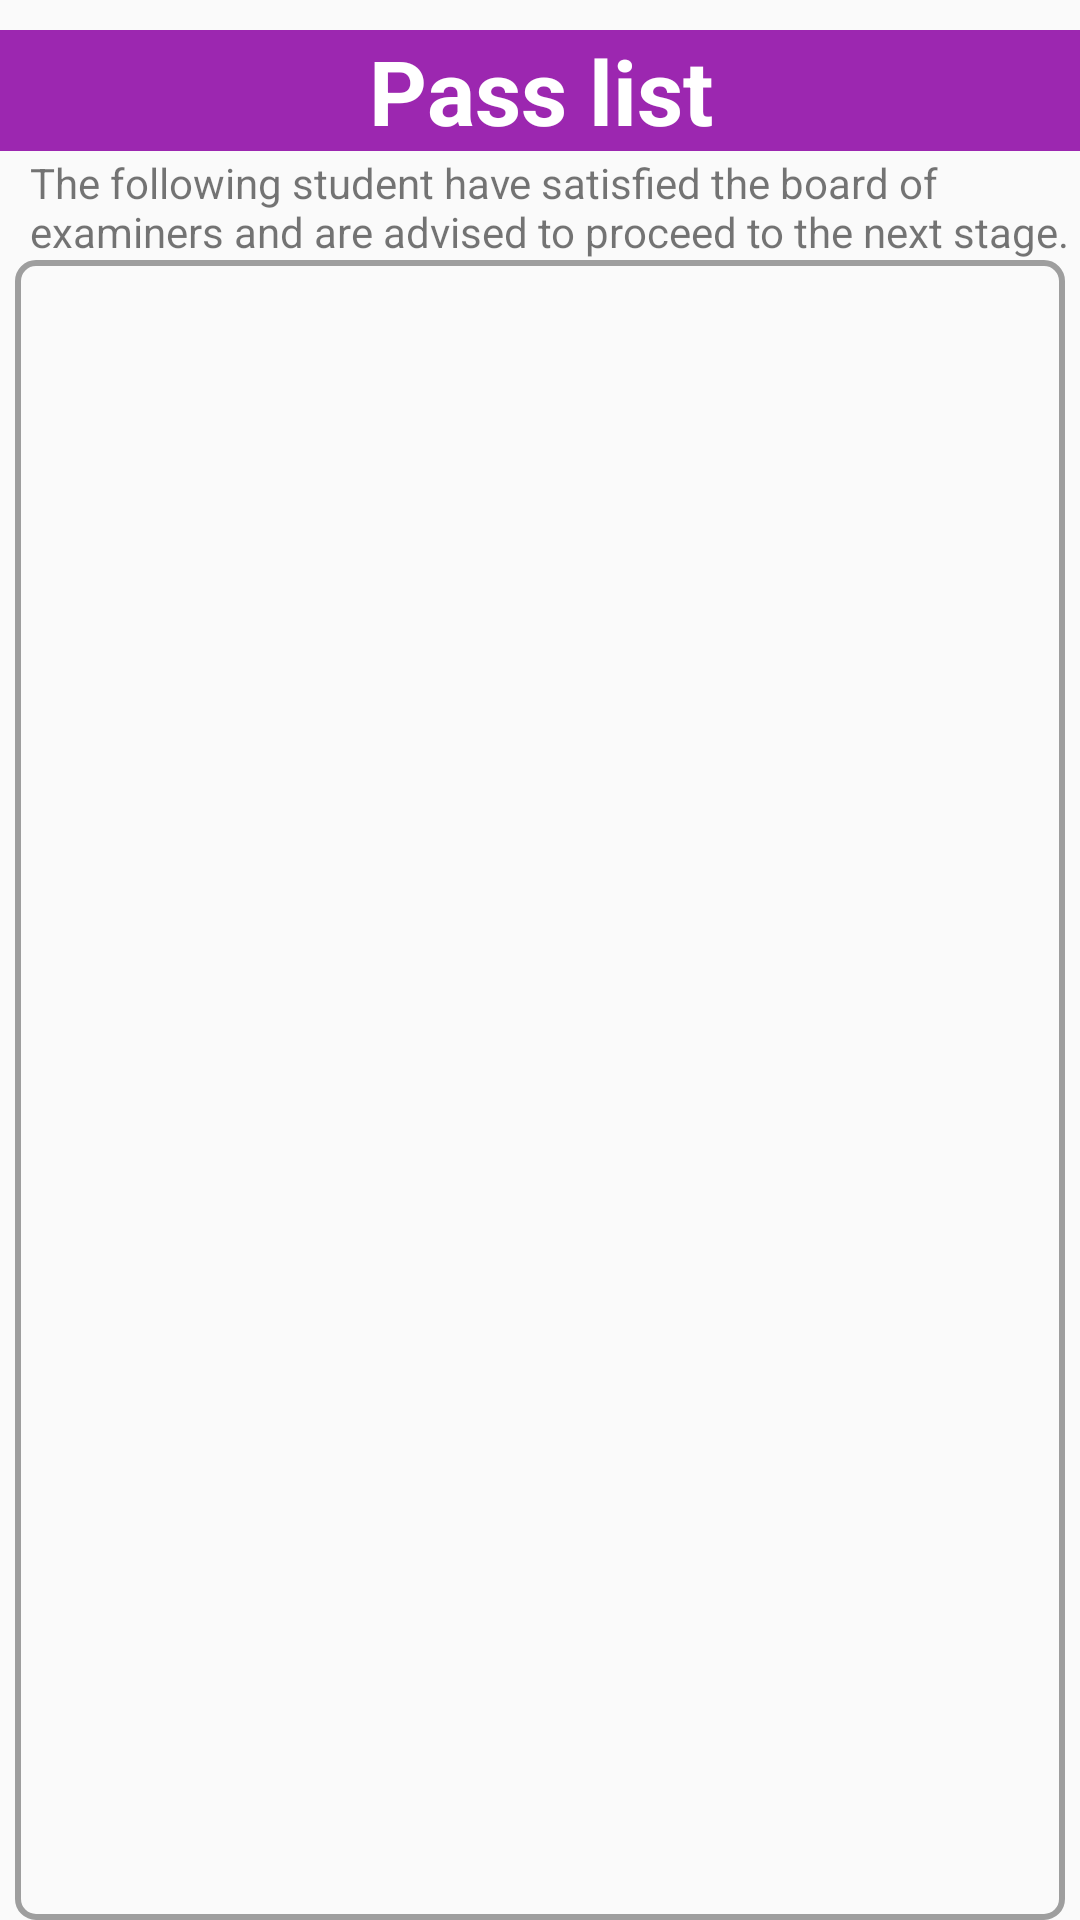

Layout XML and referenced resources for this Android screen:
<!-- AndroidManifest.xml: application theme Theme.Examinations -->
<!-- res/layout/activity_pass_list.xml -->
<?xml version="1.0" encoding="utf-8"?>
<RelativeLayout xmlns:android="http://schemas.android.com/apk/res/android"
    xmlns:tools="http://schemas.android.com/tools"
    android:layout_width="match_parent"
    android:layout_height="match_parent"
    tools:context=".pass_list">

    <ScrollView
        android:layout_width="match_parent"
        android:layout_height="match_parent"
        android:fillViewport="true">

    <RelativeLayout
        android:layout_width="match_parent"
        android:layout_height="match_parent">
    <TextView
        android:id="@+id/pass_text"
        android:layout_width="match_parent"
        android:layout_height="wrap_content"
        android:text="Pass list"
        android:gravity="center"
        android:textSize="30sp"
        android:background="@color/purple"
        android:textStyle="bold"
        android:textColor="@color/white"
        android:layout_marginBottom="1dp"
        android:layout_marginTop="10dp"/>

        <TextView
            android:id="@+id/txt"
            android:layout_width="match_parent"
            android:layout_height="wrap_content"
            android:layout_marginStart="10dp"
            android:layout_below="@+id/pass_text"
            android:text="The following student have satisfied the board of examiners and are advised to proceed to the next stage."/>


        <ListView
        android:id="@+id/listView"
        android:layout_width="match_parent"
        android:layout_height="match_parent"
        android:divider="@android:color/darker_gray"
        android:dividerHeight="0.5dp"
        android:layout_marginStart="5dp"
        android:layout_marginEnd="5dp"
        android:padding="16dp"
        android:background="@drawable/box"
        android:layout_below="@+id/txt"/>
    </RelativeLayout>
    </ScrollView>
</RelativeLayout>
<!-- resources referenced by this layout -->
<resources>
  <color name="purple">#9C27B0</color>
  <color name="white">#FFFFFFFF</color>
  <!-- drawable box (drawable) -->
  <shape xmlns:android="http://schemas.android.com/apk/res/android"
      android:shape="rectangle">
  
      
  
  
      
      <stroke
          android:width="2dp"
          android:color="@color/grey" />
  
      
      <corners android:radius="6dp" />
  </shape>
  <style name="Theme.Examinations" parent="Base.Theme.Examinations" />
  <color name="grey">#9E9E9E</color>
  <style name="Base.Theme.Examinations" parent="Theme.AppCompat.Light.NoActionBar">
          
          
      </style>
</resources>
